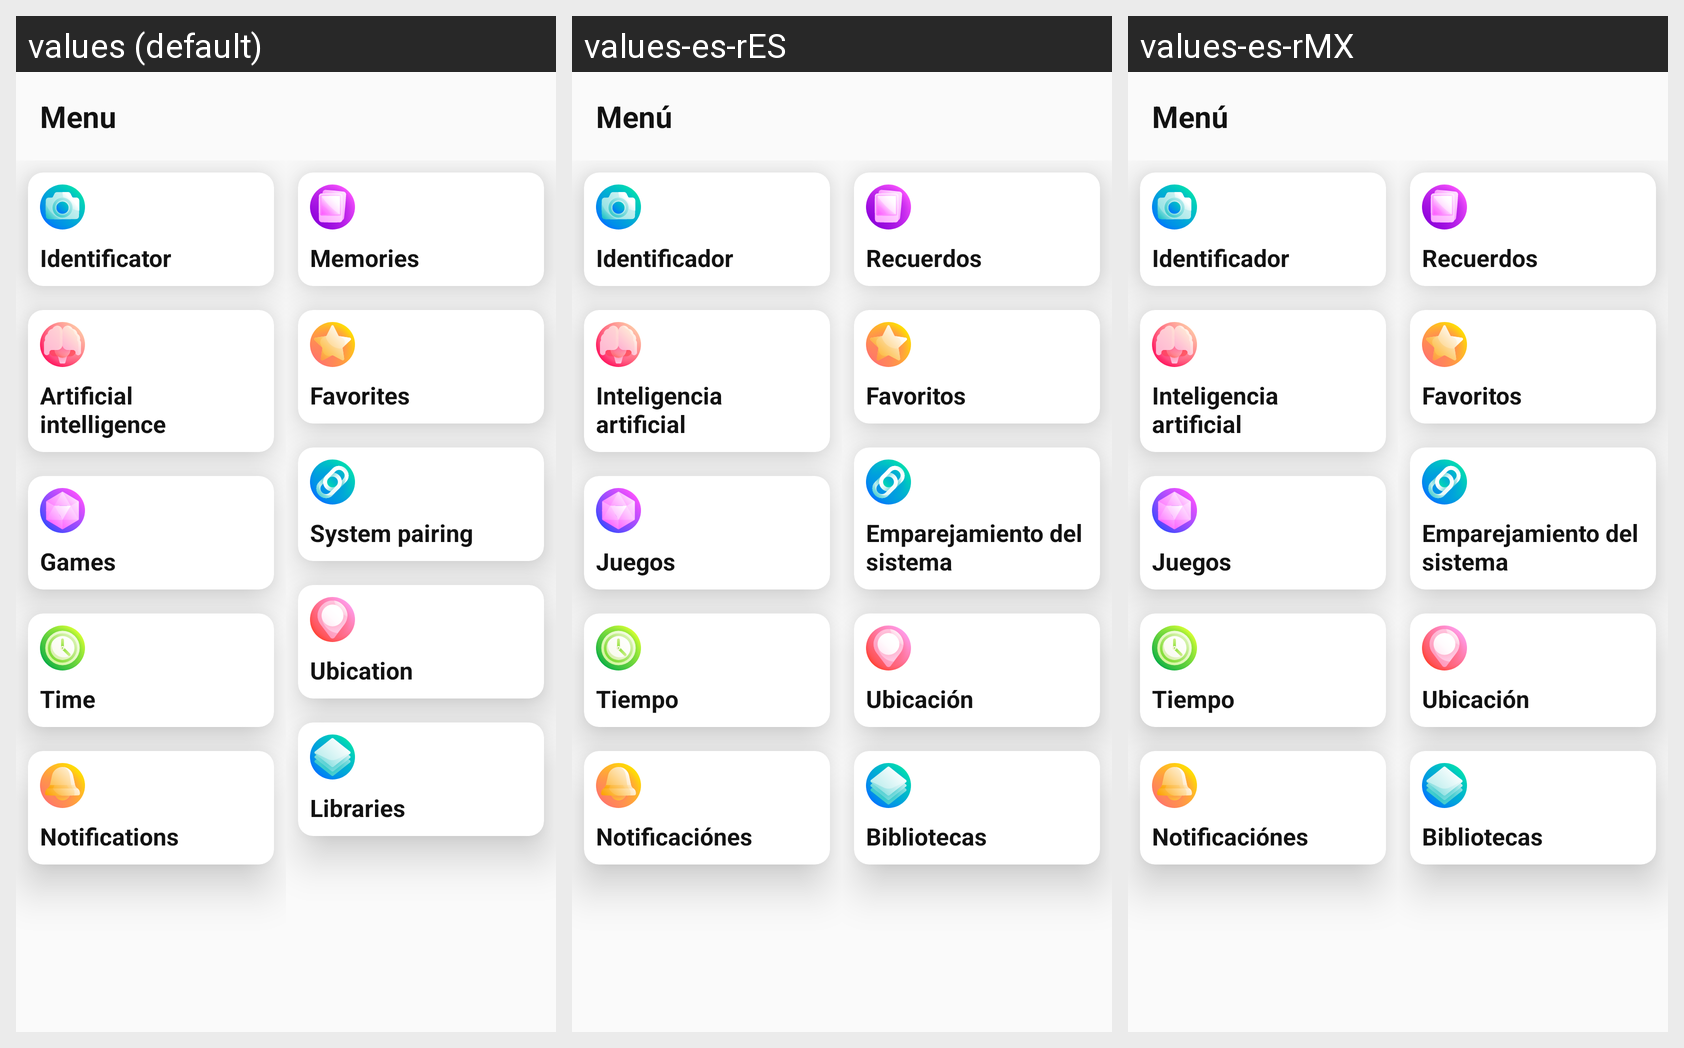

This grid shows one Android layout under several languages. Give, for every string resource on the screen, its name, the default text and each shown locale's text.
Android screen res/layout/fragment_menu.xml rendered under 3 locales, left to right: values (default), values-es-rES, values-es-rMX. Device: Nexus 5 (rendered at 1080×1920; each locale shown at half size, 540×960, under a caption strip naming it); theme AppTheme.
Strings drawn on this screen, with the default value and each locale's value (text and hints the layout hard-codes, and strings that could not be matched under every locale, appear in the picture but are not listed):

str_menu
  values: Menu
  values-es-rES: Menú
  values-es-rMX: Menú

str_identif
  values: Identificator
  values-es-rES: Identificador
  values-es-rMX: Identificador

str_ia
  values: Artificial intelligence
  values-es-rES: Inteligencia artificial
  values-es-rMX: Inteligencia artificial

str_juego
  values: Games
  values-es-rES: Juegos
  values-es-rMX: Juegos

str_tiempo
  values: Time
  values-es-rES: Tiempo
  values-es-rMX: Tiempo

str_noti
  values: Notifications
  values-es-rES: Notificaciónes
  values-es-rMX: Notificaciónes

str_recuerdos
  values: Memories
  values-es-rES: Recuerdos
  values-es-rMX: Recuerdos

str_fav
  values: Favorites
  values-es-rES: Favoritos
  values-es-rMX: Favoritos

str_emparejamiento
  values: System pairing
  values-es-rES: Emparejamiento del sistema
  values-es-rMX: Emparejamiento del sistema

str_ubi
  values: Ubication
  values-es-rES: Ubicación
  values-es-rMX: Ubicación

str_lib
  values: Libraries
  values-es-rES: Bibliotecas
  values-es-rMX: Bibliotecas
